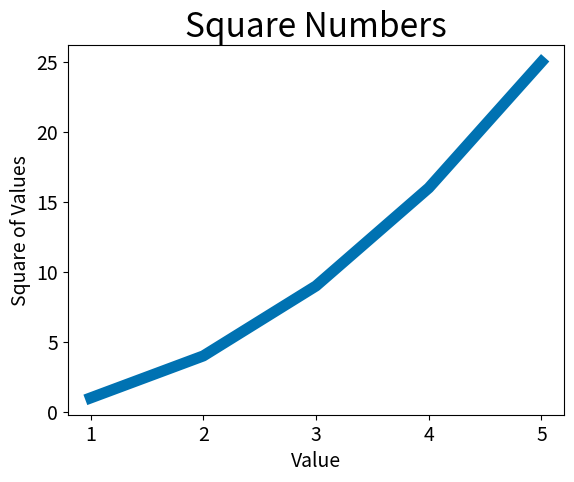

The script that saved this image:
import matplotlib.pyplot as plt

input_values=[1, 2, 3, 4, 5]
squares = [1, 4, 9, 16, 25]
plt.style.use('seaborn-v0_8-colorblind')
fig, ax = plt.subplots()
ax.plot(input_values, squares, linewidth=8)

#establece el titulo del grafico y las etiquetas de los ejes
ax.set_title("Square Numbers", fontsize=24)
ax.set_xlabel("Value", fontsize = 14)
ax.set_ylabel("Square of Values", fontsize=14)
#establece el tamaño de las etiquetas de los puntos de los ejes.
ax.tick_params(axis='both', labelsize=14)

plt.show()